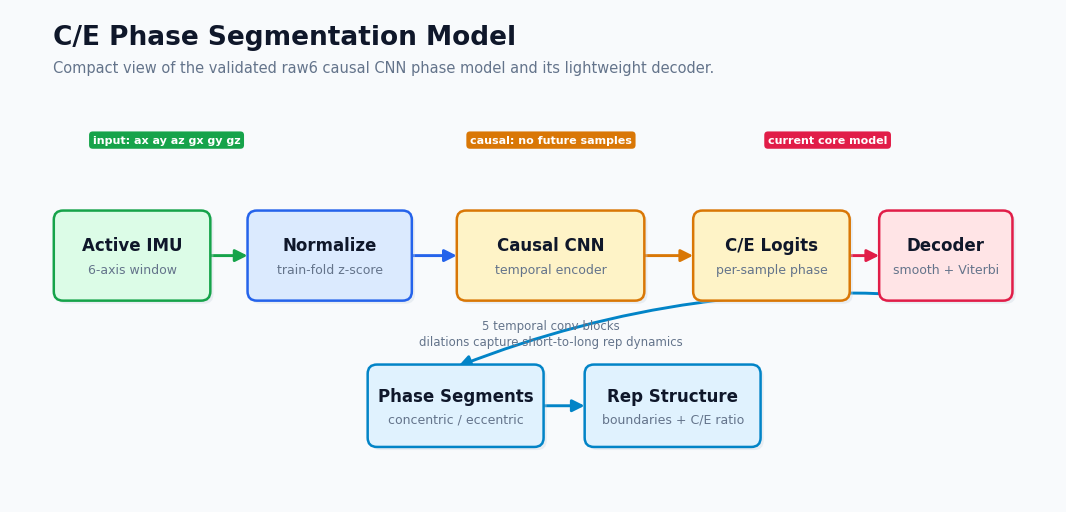

The matplotlib source for this figure:
"""Draw a high-level C/E phase segmentation model architecture diagram."""
from __future__ import annotations

from pathlib import Path

import matplotlib.pyplot as plt
from matplotlib.patches import FancyArrowPatch, FancyBboxPatch


OUT_DIR = Path("artifacts/figures/phase_segment_model_architecture")


COLORS = {
    "bg": "#F8FAFC",
    "ink": "#0F172A",
    "muted": "#64748B",
    "line": "#334155",
    "input": "#DCFCE7",
    "input_edge": "#16A34A",
    "norm": "#DBEAFE",
    "norm_edge": "#2563EB",
    "model": "#FEF3C7",
    "model_edge": "#D97706",
    "decode": "#FFE4E6",
    "decode_edge": "#E11D48",
    "output": "#E0F2FE",
    "output_edge": "#0284C7",
    "tag": "#64748B",
}


def add_box(ax, x, y, w, h, title, subtitle, fill, edge):
    shadow = FancyBboxPatch(
        (x + 0.04, y - 0.04),
        w,
        h,
        boxstyle="round,pad=0.035,rounding_size=0.12",
        linewidth=0,
        facecolor="#CBD5E1",
        alpha=0.35,
        zorder=1,
    )
    ax.add_patch(shadow)
    box = FancyBboxPatch(
        (x, y),
        w,
        h,
        boxstyle="round,pad=0.035,rounding_size=0.12",
        linewidth=1.8,
        edgecolor=edge,
        facecolor=fill,
        zorder=2,
    )
    ax.add_patch(box)
    ax.text(x + w / 2, y + h * 0.62, title, ha="center", va="center", fontsize=12, fontweight="bold", color=COLORS["ink"], zorder=3)
    ax.text(x + w / 2, y + h * 0.33, subtitle, ha="center", va="center", fontsize=9, color=COLORS["muted"], zorder=3)


def add_arrow(ax, start, end, color=None, rad=0.0):
    arrow = FancyArrowPatch(
        start,
        end,
        arrowstyle="-|>",
        mutation_scale=18,
        linewidth=2.1,
        color=color or COLORS["line"],
        connectionstyle=f"arc3,rad={rad}",
        zorder=0,
    )
    ax.add_patch(arrow)


def add_tag(ax, x, y, text, fill):
    ax.text(
        x,
        y,
        text,
        ha="center",
        va="center",
        fontsize=8,
        color="#FFFFFF",
        fontweight="bold",
        bbox=dict(boxstyle="round,pad=0.33", facecolor=fill, edgecolor="none"),
    )


def main():
    OUT_DIR.mkdir(parents=True, exist_ok=True)
    plt.rcParams.update({"font.family": "DejaVu Sans", "figure.dpi": 180, "savefig.bbox": "tight"})

    fig, ax = plt.subplots(figsize=(13.5, 6.4))
    fig.patch.set_facecolor(COLORS["bg"])
    ax.set_facecolor(COLORS["bg"])
    ax.set_xlim(0, 13.5)
    ax.set_ylim(0, 6.4)
    ax.axis("off")

    ax.text(0.55, 5.95, "C/E Phase Segmentation Model", fontsize=19, fontweight="bold", color=COLORS["ink"], ha="left")
    ax.text(0.55, 5.58, "Compact view of the validated raw6 causal CNN phase model and its lightweight decoder.", fontsize=10.5, color=COLORS["muted"], ha="left")

    add_box(ax, 0.60, 2.65, 1.95, 1.10, "Active IMU", "6-axis window", COLORS["input"], COLORS["input_edge"])
    add_box(ax, 3.10, 2.65, 2.05, 1.10, "Normalize", "train-fold z-score", COLORS["norm"], COLORS["norm_edge"])
    add_box(ax, 5.80, 2.65, 2.35, 1.10, "Causal CNN", "temporal encoder", COLORS["model"], COLORS["model_edge"])
    add_box(ax, 8.85, 2.65, 1.95, 1.10, "C/E Logits", "per-sample phase", COLORS["model"], COLORS["model_edge"])
    add_box(ax, 11.25, 2.65, 1.65, 1.10, "Decoder", "smooth + Viterbi", COLORS["decode"], COLORS["decode_edge"])

    add_box(ax, 4.65, 0.75, 2.20, 1.00, "Phase Segments", "concentric / eccentric", COLORS["output"], COLORS["output_edge"])
    add_box(ax, 7.45, 0.75, 2.20, 1.00, "Rep Structure", "boundaries + C/E ratio", COLORS["output"], COLORS["output_edge"])

    add_arrow(ax, (2.55, 3.20), (3.10, 3.20), COLORS["input_edge"])
    add_arrow(ax, (5.15, 3.20), (5.80, 3.20), COLORS["norm_edge"])
    add_arrow(ax, (8.15, 3.20), (8.85, 3.20), COLORS["model_edge"])
    add_arrow(ax, (10.80, 3.20), (11.25, 3.20), COLORS["decode_edge"])
    add_arrow(ax, (12.08, 2.65), (5.75, 1.75), COLORS["output_edge"], rad=0.12)
    add_arrow(ax, (6.85, 1.25), (7.45, 1.25), COLORS["output_edge"])

    add_tag(ax, 2.02, 4.70, "input: ax ay az gx gy gz", COLORS["input_edge"])
    add_tag(ax, 6.98, 4.70, "causal: no future samples", COLORS["model_edge"])
    add_tag(ax, 10.55, 4.70, "current core model", COLORS["decode_edge"])

    ax.text(6.98, 2.25, "5 temporal conv blocks", fontsize=8.5, color=COLORS["muted"], ha="center")
    ax.text(6.98, 2.03, "dilations capture short-to-long rep dynamics", fontsize=8.5, color=COLORS["muted"], ha="center")

    for ext in ["png", "pdf", "svg"]:
        fig.savefig(OUT_DIR / f"phase_segment_model_architecture.{ext}", dpi=240)
    plt.close(fig)
    print(f"Saved phase model figure to {OUT_DIR}")


if __name__ == "__main__":
    main()
